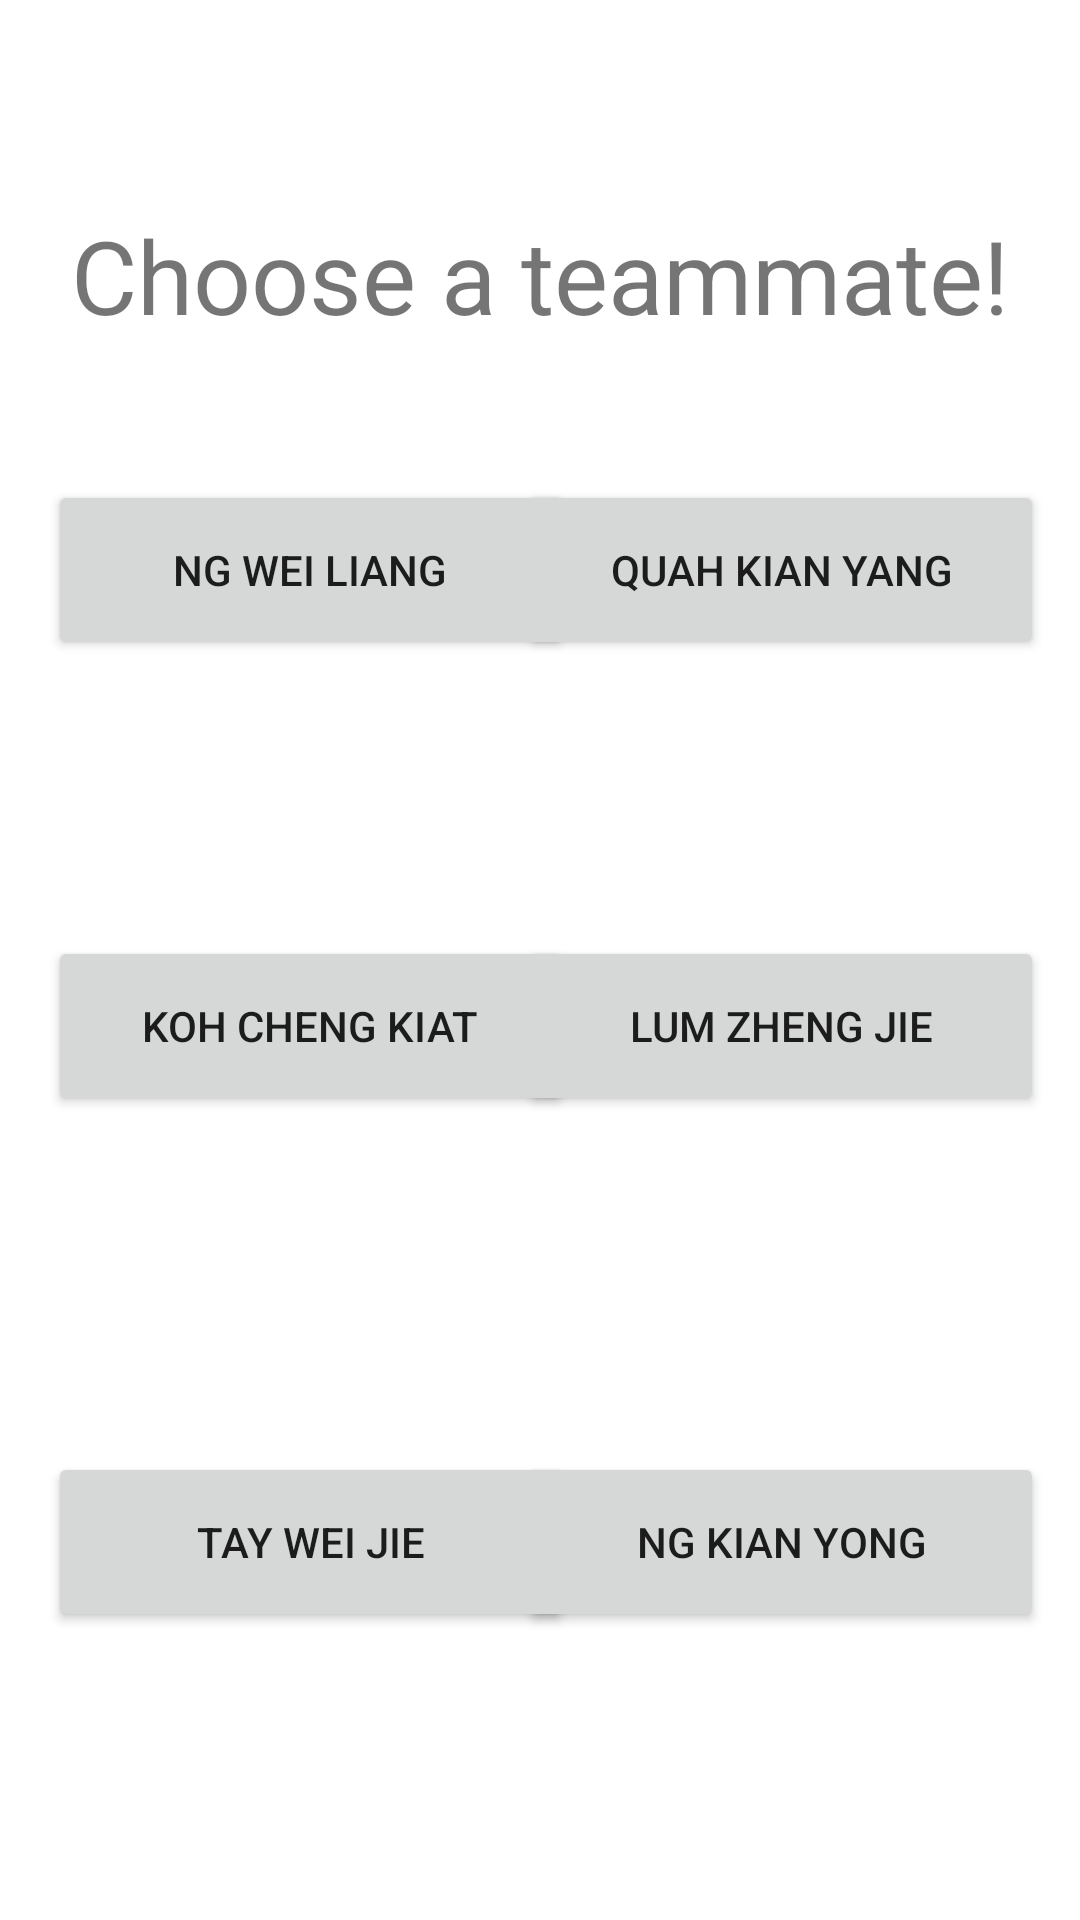

Write the Android layout XML for this screen, with the resource values it uses.
<!-- AndroidManifest.xml: application theme Theme.TeamChat -->
<!-- res/layout/activity_main.xml -->
<?xml version="1.0" encoding="utf-8"?>
<androidx.constraintlayout.widget.ConstraintLayout xmlns:android="http://schemas.android.com/apk/res/android"
    xmlns:app="http://schemas.android.com/apk/res-auto"
    xmlns:tools="http://schemas.android.com/tools"
    android:layout_width="match_parent"
    android:layout_height="match_parent"
    tools:context=".MainActivity">

    <TextView
        android:layout_width="wrap_content"
        android:layout_height="wrap_content"
        android:text="Choose a teammate!"
        android:textSize="34sp"
        app:layout_constraintBottom_toBottomOf="parent"
        app:layout_constraintEnd_toEndOf="parent"
        app:layout_constraintStart_toStartOf="parent"
        app:layout_constraintTop_toTopOf="parent"
        app:layout_constraintVertical_bias="0.116" />

    <Button
        android:id="@+id/member5"
        android:layout_width="175dp"
        android:layout_height="60dp"
        android:layout_marginStart="16dp"
        android:layout_marginTop="112dp"
        android:text="Tay Wei Jie"
        app:layout_constraintStart_toStartOf="parent"
        app:layout_constraintTop_toBottomOf="@+id/member3" />

    <Button
        android:id="@+id/member1"
        android:layout_width="175dp"
        android:layout_height="60dp"
        android:layout_marginStart="16dp"
        android:layout_marginTop="160dp"
        android:text="Ng Wei Liang"
        app:layout_constraintStart_toStartOf="parent"
        app:layout_constraintTop_toTopOf="parent" />

    <Button
        android:id="@+id/member2"
        android:layout_width="175dp"
        android:layout_height="60dp"
        android:layout_marginTop="160dp"
        android:layout_marginEnd="12dp"
        android:text="Quah Kian Yang"
        app:layout_constraintEnd_toEndOf="parent"
        app:layout_constraintTop_toTopOf="parent" />

    <Button
        android:id="@+id/member3"
        android:layout_width="175dp"
        android:layout_height="60dp"
        android:layout_marginStart="16dp"
        android:layout_marginTop="92dp"
        android:text="Koh Cheng Kiat"
        app:layout_constraintStart_toStartOf="parent"
        app:layout_constraintTop_toBottomOf="@+id/member1" />

    <Button
        android:id="@+id/member4"
        android:layout_width="175dp"
        android:layout_height="60dp"
        android:layout_marginTop="92dp"
        android:layout_marginEnd="12dp"
        android:text="Lum Zheng Jie"
        app:layout_constraintEnd_toEndOf="parent"
        app:layout_constraintTop_toBottomOf="@+id/member2" />

    <Button
        android:id="@+id/member6"
        android:layout_width="175dp"
        android:layout_height="60dp"
        android:layout_marginTop="112dp"
        android:layout_marginEnd="12dp"
        android:text="Ng Kian Yong"
        app:layout_constraintEnd_toEndOf="parent"
        app:layout_constraintTop_toBottomOf="@+id/member4" />

</androidx.constraintlayout.widget.ConstraintLayout>
<!-- resources referenced by this layout -->
<resources>
  <style name="Theme.TeamChat" parent="Theme.MaterialComponents.DayNight.DarkActionBar">
          
          <item name="colorPrimary">@color/purple_500</item>
          <item name="colorPrimaryVariant">@color/purple_700</item>
          <item name="colorOnPrimary">@color/white</item>
          
          <item name="colorSecondary">@color/teal_200</item>
          <item name="colorSecondaryVariant">@color/teal_700</item>
          <item name="colorOnSecondary">@color/black</item>
          
          <item name="android:statusBarColor">?attr/colorPrimaryVariant</item>
          
      </style>
  <!-- not gathered from this repository: default colours our renderer supplied (Android Studio template values) -->
  <color name="purple_500">#FF6200EE</color>
  <color name="purple_700">#FF3700B3</color>
  <color name="teal_200">#FF03DAC5</color>
  <color name="teal_700">#FF018786</color>
  <color name="black">#FF000000</color>
  <color name="white">#FFFFFFFF</color>
</resources>
